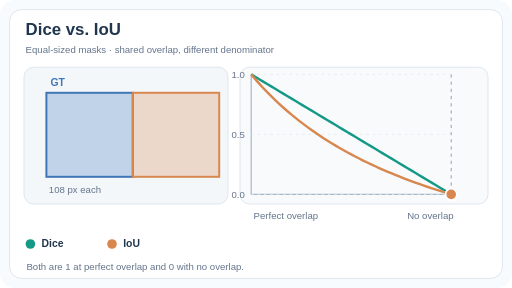
t = 0.00 s
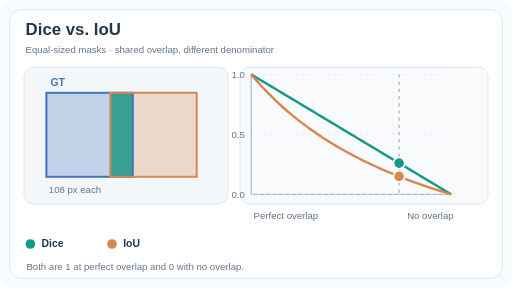
t = 1.62 s
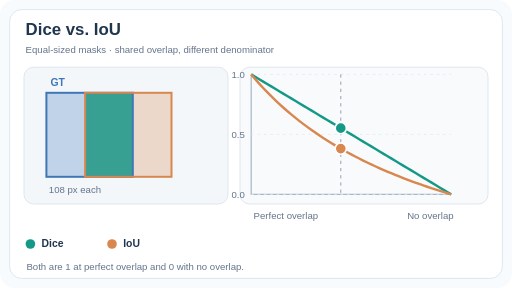
t = 3.30 s
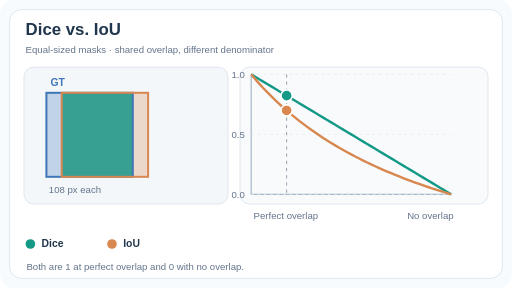
t = 4.98 s
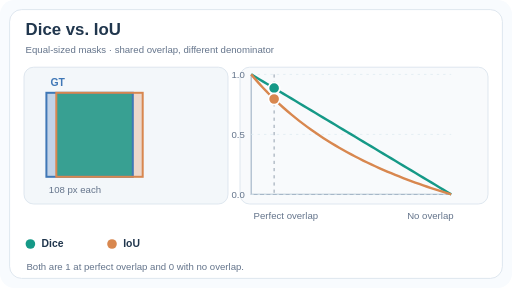
t = 6.66 s
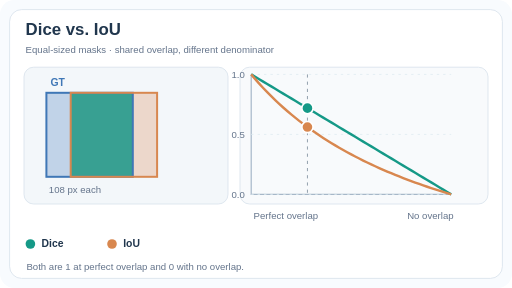
t = 7.74 s

The animated SVG that drew these frames (rendered in a browser with its animation timeline set to each time). Animation: 9 SMIL elements (animate=9); frames cover the first 7.74 s, repeats indefinitely.

<svg xmlns="http://www.w3.org/2000/svg" viewBox="0 0 640 360" width="640" height="360" role="img" aria-labelledby="title desc"><title id="title">Dice coefficient and IoU comparison</title><desc id="desc">A fixed reference rectangle and a sliding prediction change their intersection, while two moving markers trace Dice and IoU scores. Dice lies above IoU for partial overlap.</desc><style>text{font-family:Arial,Helvetica,sans-serif;fill:#20364d}.head{font-weight:700;font-size:21px}.tag{font-size:13px;font-weight:600}.sub{font-size:12px;fill:#64748b}.num{font-size:14px;font-weight:700}</style><rect width="640" height="360" rx="18" fill="#f8fbfe"/><rect x="12" y="12" width="616" height="336" rx="15" fill="white" stroke="#d7e1eb"/><text x="32" y="44" class="head">Dice vs. IoU</text><text x="32" y="66" class="sub">Equal-sized masks · shared overlap, different denominator</text><rect x="30" y="84" width="255" height="171" rx="12" fill="#f3f7fa" stroke="#d7e1eb"/><rect x="58" y="116" width="108" height="105" rx="2" fill="#3f77b6" fill-opacity=".28"/><clipPath id="clipDice"><rect x="58" y="116" width="108" height="105"/></clipPath><rect x="166" y="116" width="108" height="105" rx="2" fill="#d8874f" fill-opacity=".28"><animate attributeName="x" values="166;161.5;157;152.5;148;143.5;139;134.5;130;125.5;121;116.5;112;107.5;103;98.5;94;89.5;85;80.5;76;71.5;67;62.5;58;62.5;67;71.5;76;80.5;85;89.5;94;98.5;103;107.5;112;116.5;121;125.5;130;134.5;139;143.5;148;152.5;157;161.5;166" keyTimes="0;0.02;0.04;0.06;0.08;0.1;0.13;0.15;0.17;0.19;0.21;0.23;0.25;0.27;0.29;0.31;0.33;0.35;0.38;0.4;0.42;0.44;0.46;0.48;0.5;0.52;0.54;0.56;0.58;0.6;0.63;0.65;0.67;0.69;0.71;0.73;0.75;0.77;0.79;0.81;0.83;0.85;0.88;0.9;0.92;0.94;0.96;0.98;1" dur="12s" repeatCount="indefinite" calcMode="linear"/></rect><g clip-path="url(#clipDice)"><rect x="166" y="116" width="108" height="105" fill="#159987" fill-opacity=".8"><animate attributeName="x" values="166;161.5;157;152.5;148;143.5;139;134.5;130;125.5;121;116.5;112;107.5;103;98.5;94;89.5;85;80.5;76;71.5;67;62.5;58;62.5;67;71.5;76;80.5;85;89.5;94;98.5;103;107.5;112;116.5;121;125.5;130;134.5;139;143.5;148;152.5;157;161.5;166" keyTimes="0;0.02;0.04;0.06;0.08;0.1;0.13;0.15;0.17;0.19;0.21;0.23;0.25;0.27;0.29;0.31;0.33;0.35;0.38;0.4;0.42;0.44;0.46;0.48;0.5;0.52;0.54;0.56;0.58;0.6;0.63;0.65;0.67;0.69;0.71;0.73;0.75;0.77;0.79;0.81;0.83;0.85;0.88;0.9;0.92;0.94;0.96;0.98;1" dur="12s" repeatCount="indefinite" calcMode="linear"/></rect></g><rect x="58" y="116" width="108" height="105" fill="none" stroke="#3f77b6" stroke-width="2.5"/><rect x="166" y="116" width="108" height="105" fill="none" stroke="#d8874f" stroke-width="2.5"><animate attributeName="x" values="166;161.5;157;152.5;148;143.5;139;134.5;130;125.5;121;116.5;112;107.5;103;98.5;94;89.5;85;80.5;76;71.5;67;62.5;58;62.5;67;71.5;76;80.5;85;89.5;94;98.5;103;107.5;112;116.5;121;125.5;130;134.5;139;143.5;148;152.5;157;161.5;166" keyTimes="0;0.02;0.04;0.06;0.08;0.1;0.13;0.15;0.17;0.19;0.21;0.23;0.25;0.27;0.29;0.31;0.33;0.35;0.38;0.4;0.42;0.44;0.46;0.48;0.5;0.52;0.54;0.56;0.58;0.6;0.63;0.65;0.67;0.69;0.71;0.73;0.75;0.77;0.79;0.81;0.83;0.85;0.88;0.9;0.92;0.94;0.96;0.98;1" dur="12s" repeatCount="indefinite" calcMode="linear"/></rect><text x="63" y="108" class="tag" style="fill:#3f77b6">GT</text><text x="61" y="241" class="sub">108 px each</text><rect x="300" y="84" width="310" height="171" rx="12" fill="#f8fafc" stroke="#d7e1eb"/><path d="M314 93V243H564" fill="none" stroke="#a6b7c8" stroke-width="1.5"/><path d="M314 243H564" stroke="#dfebf2" stroke-dasharray="3 5"/><text x="306" y="247" class="sub" text-anchor="end">0.0</text><path d="M314 168H564" stroke="#dfebf2" stroke-dasharray="3 5"/><text x="306" y="172" class="sub" text-anchor="end">0.5</text><path d="M314 93H564" stroke="#dfebf2" stroke-dasharray="3 5"/><text x="306" y="97" class="sub" text-anchor="end">1.0</text><path d="M314 93 L319 96 L324 99 L329 102 L334 105 L339 108 L344 111 L349 114 L354 117 L359 120 L364 123 L369 126 L374 129 L379 132 L384 135 L389 138 L394 141 L399 144 L404 147 L409 150 L414 153 L419 156 L424 159 L429 162 L434 165 L439 168 L444 171 L449 174 L454 177 L459 180 L464 183 L469 186 L474 189 L479 192 L484 195 L489 198 L494 201 L499 204 L504 207 L509 210 L514 213 L519 216 L524 219 L529 222 L534 225 L539 228 L544 231 L549 234 L554 237 L559 240 L564 243" fill="none" stroke="#159987" stroke-width="3"/><path d="M314 93 L319 98.88 L324 104.54 L329 109.98 L334 115.22 L339 120.27 L344 125.14 L349 129.84 L354 134.38 L359 138.76 L364 143 L369 147.1 L374 151.06 L379 154.9 L384 158.63 L389 162.23 L394 165.73 L399 169.12 L404 172.41 L409 175.61 L414 178.71 L419 181.73 L424 184.67 L429 187.52 L434 190.3 L439 193 L444 195.63 L449 198.19 L454 200.69 L459 203.13 L464 205.5 L469 207.81 L474 210.07 L479 212.28 L484 214.43 L489 216.53 L494 218.58 L499 220.59 L504 222.55 L509 224.46 L514 226.33 L519 228.16 L524 229.96 L529 231.71 L534 233.43 L539 235.11 L544 236.75 L549 238.36 L554 239.94 L559 241.48 L564 243" fill="none" stroke="#d8874f" stroke-width="3"/><line x1="564" y1="93" x2="564" y2="243" stroke="#7a8b9b" stroke-dasharray="4 5"><animate attributeName="x1" values="564;553.58;543.17;532.75;522.33;511.92;501.5;491.08;480.67;470.25;459.83;449.42;439;428.58;418.17;407.75;397.33;386.92;376.5;366.08;355.67;345.25;334.83;324.42;314;324.42;334.83;345.25;355.67;366.08;376.5;386.92;397.33;407.75;418.17;428.58;439;449.42;459.83;470.25;480.67;491.08;501.5;511.92;522.33;532.75;543.17;553.58;564" keyTimes="0;0.02;0.04;0.06;0.08;0.1;0.13;0.15;0.17;0.19;0.21;0.23;0.25;0.27;0.29;0.31;0.33;0.35;0.38;0.4;0.42;0.44;0.46;0.48;0.5;0.52;0.54;0.56;0.58;0.6;0.63;0.65;0.67;0.69;0.71;0.73;0.75;0.77;0.79;0.81;0.83;0.85;0.88;0.9;0.92;0.94;0.96;0.98;1" dur="12s" repeatCount="indefinite" calcMode="linear"/><animate attributeName="x2" values="564;553.58;543.17;532.75;522.33;511.92;501.5;491.08;480.67;470.25;459.83;449.42;439;428.58;418.17;407.75;397.33;386.92;376.5;366.08;355.67;345.25;334.83;324.42;314;324.42;334.83;345.25;355.67;366.08;376.5;386.92;397.33;407.75;418.17;428.58;439;449.42;459.83;470.25;480.67;491.08;501.5;511.92;522.33;532.75;543.17;553.58;564" keyTimes="0;0.02;0.04;0.06;0.08;0.1;0.13;0.15;0.17;0.19;0.21;0.23;0.25;0.27;0.29;0.31;0.33;0.35;0.38;0.4;0.42;0.44;0.46;0.48;0.5;0.52;0.54;0.56;0.58;0.6;0.63;0.65;0.67;0.69;0.71;0.73;0.75;0.77;0.79;0.81;0.83;0.85;0.88;0.9;0.92;0.94;0.96;0.98;1" dur="12s" repeatCount="indefinite" calcMode="linear"/></line><circle cx="564" cy="243" r="7" stroke="white" stroke-width="2" fill="#159987"><animate attributeName="cx" values="564;553.58;543.17;532.75;522.33;511.92;501.5;491.08;480.67;470.25;459.83;449.42;439;428.58;418.17;407.75;397.33;386.92;376.5;366.08;355.67;345.25;334.83;324.42;314;324.42;334.83;345.25;355.67;366.08;376.5;386.92;397.33;407.75;418.17;428.58;439;449.42;459.83;470.25;480.67;491.08;501.5;511.92;522.33;532.75;543.17;553.58;564" keyTimes="0;0.02;0.04;0.06;0.08;0.1;0.13;0.15;0.17;0.19;0.21;0.23;0.25;0.27;0.29;0.31;0.33;0.35;0.38;0.4;0.42;0.44;0.46;0.48;0.5;0.52;0.54;0.56;0.58;0.6;0.63;0.65;0.67;0.69;0.71;0.73;0.75;0.77;0.79;0.81;0.83;0.85;0.88;0.9;0.92;0.94;0.96;0.98;1" dur="12s" repeatCount="indefinite" calcMode="linear"/><animate attributeName="cy" values="243;236.75;230.5;224.25;218;211.75;205.5;199.25;193;186.75;180.5;174.25;168;161.75;155.5;149.25;143;136.75;130.5;124.25;118;111.75;105.5;99.25;93;99.25;105.5;111.75;118;124.25;130.5;136.75;143;149.25;155.5;161.75;168;174.25;180.5;186.75;193;199.25;205.5;211.75;218;224.25;230.5;236.75;243" keyTimes="0;0.02;0.04;0.06;0.08;0.1;0.13;0.15;0.17;0.19;0.21;0.23;0.25;0.27;0.29;0.31;0.33;0.35;0.38;0.4;0.42;0.44;0.46;0.48;0.5;0.52;0.54;0.56;0.58;0.6;0.63;0.65;0.67;0.69;0.71;0.73;0.75;0.77;0.79;0.81;0.83;0.85;0.88;0.9;0.92;0.94;0.96;0.98;1" dur="12s" repeatCount="indefinite" calcMode="linear"/></circle><circle cx="564" cy="243" r="7" stroke="white" stroke-width="2" fill="#d8874f"><animate attributeName="cx" values="564;553.58;543.17;532.75;522.33;511.92;501.5;491.08;480.67;470.25;459.83;449.42;439;428.58;418.17;407.75;397.33;386.92;376.5;366.08;355.67;345.25;334.83;324.42;314;324.42;334.83;345.25;355.67;366.08;376.5;386.92;397.33;407.75;418.17;428.58;439;449.42;459.83;470.25;480.67;491.08;501.5;511.92;522.33;532.75;543.17;553.58;564" keyTimes="0;0.02;0.04;0.06;0.08;0.1;0.13;0.15;0.17;0.19;0.21;0.23;0.25;0.27;0.29;0.31;0.33;0.35;0.38;0.4;0.42;0.44;0.46;0.48;0.5;0.52;0.54;0.56;0.58;0.6;0.63;0.65;0.67;0.69;0.71;0.73;0.75;0.77;0.79;0.81;0.83;0.85;0.88;0.9;0.92;0.94;0.96;0.98;1" dur="12s" repeatCount="indefinite" calcMode="linear"/><animate attributeName="cy" values="243;239.81;236.48;233;229.36;225.56;221.57;217.39;213;208.38;203.53;198.41;193;187.29;181.24;174.82;168;160.74;153;144.72;135.86;126.33;116.08;105;93;105;116.08;126.33;135.86;144.72;153;160.74;168;174.82;181.24;187.29;193;198.41;203.53;208.38;213;217.39;221.57;225.56;229.36;233;236.48;239.81;243" keyTimes="0;0.02;0.04;0.06;0.08;0.1;0.13;0.15;0.17;0.19;0.21;0.23;0.25;0.27;0.29;0.31;0.33;0.35;0.38;0.4;0.42;0.44;0.46;0.48;0.5;0.52;0.54;0.56;0.58;0.6;0.63;0.65;0.67;0.69;0.71;0.73;0.75;0.77;0.79;0.81;0.83;0.85;0.88;0.9;0.92;0.94;0.96;0.98;1" dur="12s" repeatCount="indefinite" calcMode="linear"/></circle><text x="317" y="274" class="sub">Perfect overlap</text><text x="567" y="274" text-anchor="end" class="sub">No overlap</text><circle cx="38" cy="305" r="6" fill="#159987"/><text x="52" y="309" class="tag">Dice</text><circle cx="140" cy="305" r="6" fill="#d8874f"/><text x="154" y="309" class="tag">IoU</text><text x="33" y="337" class="sub">Both are 1 at perfect overlap and 0 with no overlap.</text></svg>
